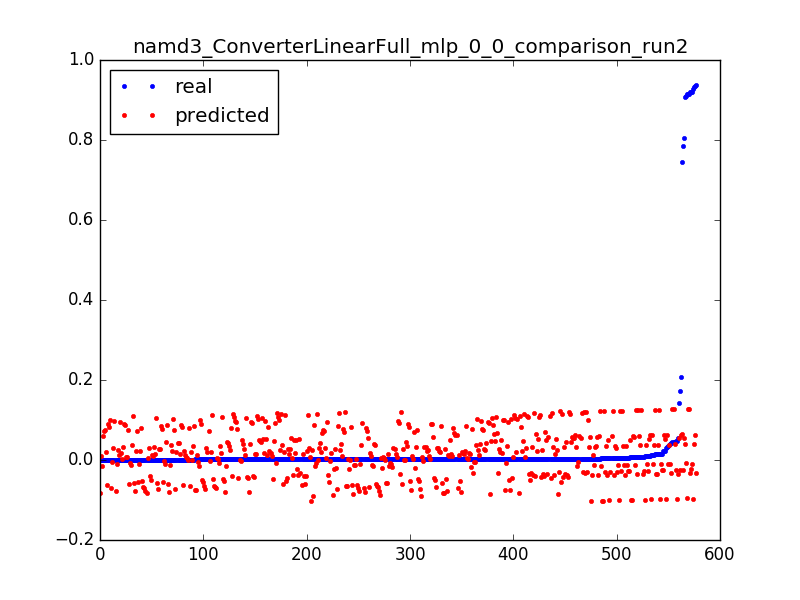

Data behind this chart, as committed beside it:
0.9284712114655862, -0.0968127937655, 0.0031847133757961785
0.03095, -0.09774, 0.006369
0.01154, -0.09867, 0.009554
0.006438, -0.09961, 0.01274
0.004235, -0.1005, 0.01592
0.003239, -0.1015, 0.01911
0.001692, -0.1024, 0.02229
0.9365, -0.03321, 0.003185
0.05514, -0.03414, 0.006369
0.01476, -0.03507, 0.009554
0.007277, -0.03601, 0.01274
0.004458, -0.03694, 0.01592
0.003252, -0.03787, 0.01911
0.001639, -0.0388, 0.02229
0.7858, -0.02432, 0.003185
0.1734, -0.02525, 0.006369
0.02191, -0.02618, 0.009554
0.01031, -0.02711, 0.01274
0.006071, -0.02804, 0.01592
0.004288, -0.02897, 0.01911
0.00316, -0.0299, 0.02229
0.002636, -0.03083, 0.02548
0.002413, -0.03176, 0.02866
0.002177, -0.03269, 0.03185
0.0016, -0.03363, 0.03503
0.002019, -0.03456, 0.03822
0.0024, -0.03549, 0.0414
0.00156, -0.03642, 0.04459
0.001587, -0.03735, 0.04777
0.001823, -0.03828, 0.05096
0.001324, -0.03921, 0.05414
0.001167, -0.04014, 0.05732
0.001626, -0.04107, 0.06051
0.001364, -0.042, 0.06369
0.001351, -0.04294, 0.06688
0.001351, -0.04387, 0.07006
0.001337, -0.0448, 0.07325
0.001508, -0.04573, 0.07643
0.001298, -0.04666, 0.07962
0.001429, -0.04759, 0.0828
0.001311, -0.04852, 0.08599
0.001272, -0.04945, 0.08917
0.001167, -0.05038, 0.09236
0.001495, -0.05131, 0.09554
0.001154, -0.05225, 0.09873
0.001311, -0.05318, 0.1019
0.001141, -0.05411, 0.1051
0.001193, -0.05504, 0.1083
0.001272, -0.05597, 0.1115
0.00118, -0.0569, 0.1146
0.001128, -0.05783, 0.1178
0.001206, -0.05876, 0.121
0.001482, -0.05969, 0.1242
0.001115, -0.06062, 0.1274
0.001233, -0.06156, 0.1306
0.000931, -0.06249, 0.1338
0.0016, -0.06342, 0.1369
0.001246, -0.06435, 0.1401
0.001272, -0.06528, 0.1433
0.001298, -0.06621, 0.1465
0.001154, -0.06714, 0.1497
... 517 more rows
